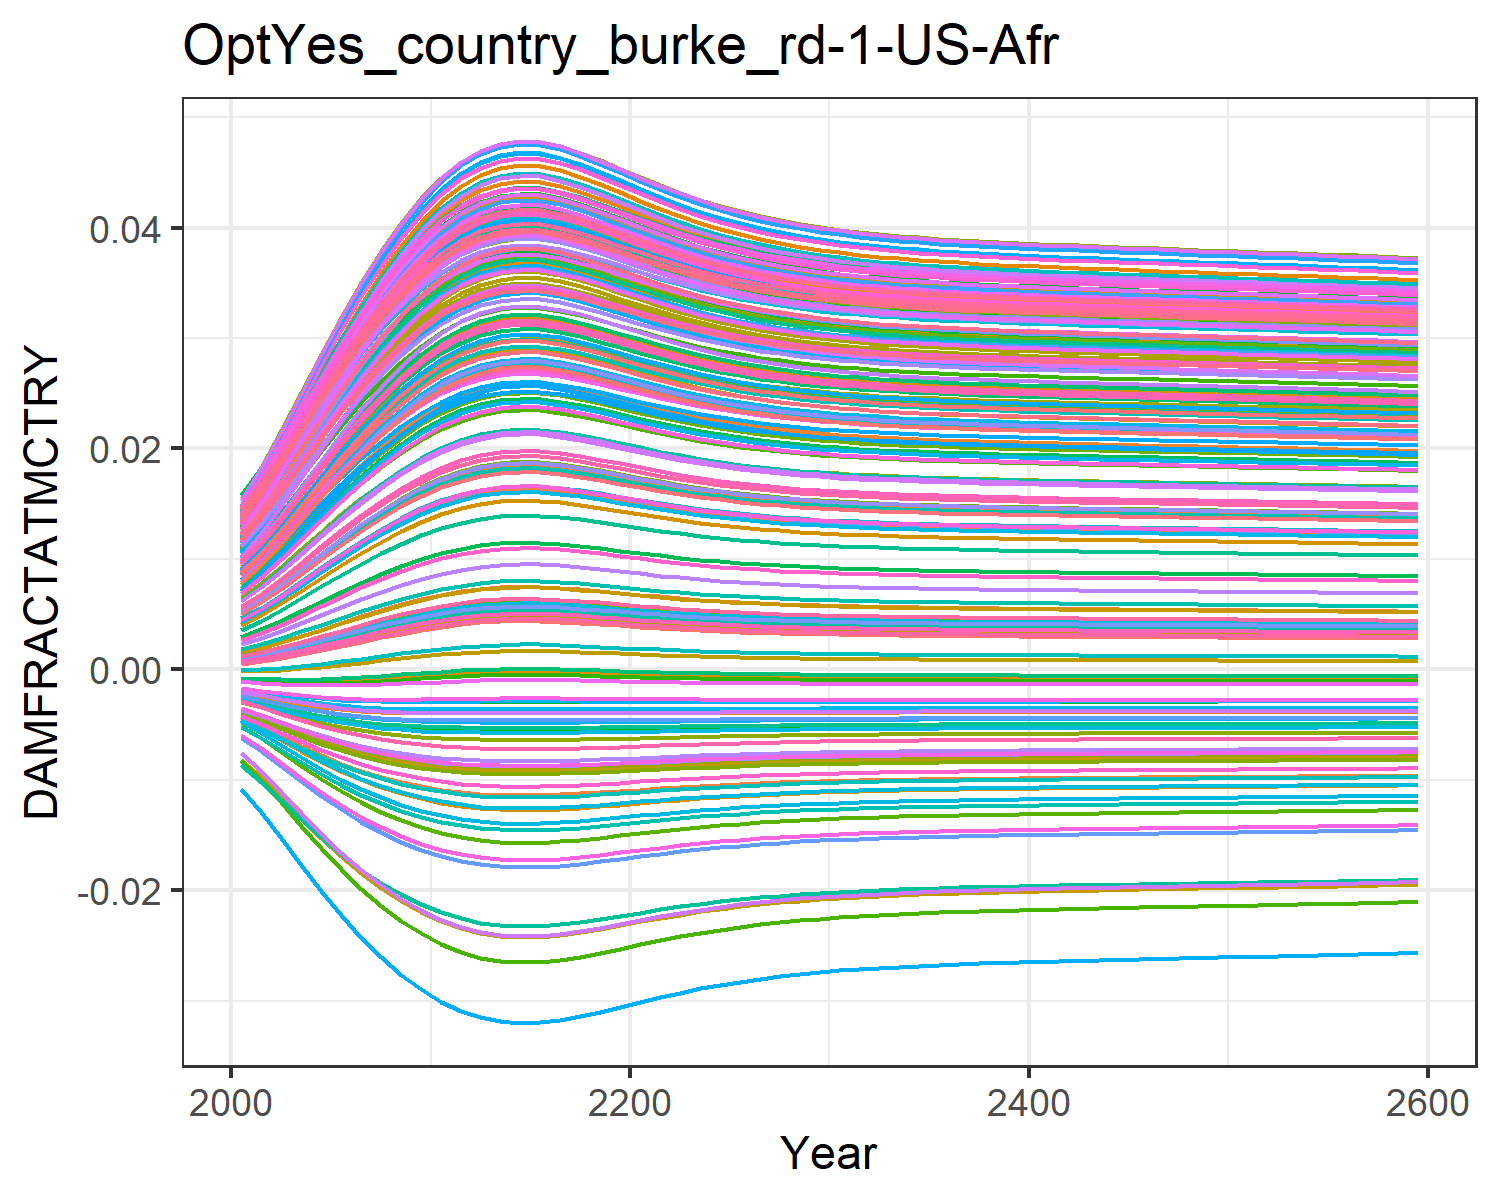

The table this chart was drawn from, first rows:
0.0004944558363300738, 0.009035041868853537, 0.0010779841660710774, 0.0127878253965087, 0.00461966740140384, -0.0036702585896140017, 0.005396870574371772, -0.004468618289771348, 0.0015197870186281555, 0.007712177554695604, -0.002175850673307704, 0.01452616220537947, 0.014177142238750337, 0.011646475765467606, -0.0008179012320524119, 0.01390162019000104, 0.012861461062364172, -0.0023375822918926628, -0.004484082233695831, 0.01275811598117009, 0.004026221859281131, 0.00963568972124365, 0.014346147544533642, 0.01391696621400593
0.0007213, 0.01085, 0.001388, 0.0153, 0.005549, -0.004316, 0.006476, -0.005253, 0.001935, 0.009241, -0.002498, 0.01711, 0.01691, 0.01386, -0.0008842, 0.01658, 0.01499, -0.002698, -0.005372, 0.01512, 0.004919, 0.01155, 0.01675, 0.01646
0.001011, 0.01296, 0.001774, 0.01821, 0.006646, -0.005027, 0.007742, -0.006118, 0.002441, 0.01103, -0.002832, 0.02011, 0.02007, 0.01644, -0.0009314, 0.01969, 0.01744, -0.003079, -0.006361, 0.01785, 0.005974, 0.01378, 0.01952, 0.0194
0.001348, 0.0152, 0.002212, 0.02129, 0.007831, -0.005734, 0.009099, -0.006984, 0.003004, 0.01293, -0.00314, 0.02328, 0.02342, 0.01917, -0.0009462, 0.02298, 0.02002, -0.00344, -0.00736, 0.02073, 0.007114, 0.01613, 0.02243, 0.0225
0.001719, 0.01746, 0.002685, 0.02439, 0.009047, -0.006398, 0.01048, -0.007802, 0.0036, 0.01486, -0.003402, 0.02646, 0.02679, 0.02193, -0.0009248, 0.02628, 0.0226, -0.00376, -0.008315, 0.02362, 0.008286, 0.0185, 0.02533, 0.0256
0.002109, 0.01966, 0.003172, 0.02739, 0.01025, -0.006996, 0.01183, -0.008542, 0.004204, 0.01674, -0.00361, 0.02954, 0.03005, 0.02461, -0.0008692, 0.02947, 0.02508, -0.004026, -0.009192, 0.02641, 0.009443, 0.0208, 0.02812, 0.0286
0.002501, 0.02173, 0.003655, 0.0302, 0.01139, -0.007515, 0.01311, -0.00919, 0.004794, 0.01851, -0.003763, 0.03241, 0.0331, 0.02712, -0.000786, 0.03246, 0.02739, -0.004238, -0.00997, 0.02901, 0.01055, 0.02295, 0.03071, 0.03139
0.002881, 0.02362, 0.004118, 0.03275, 0.01245, -0.007954, 0.01429, -0.009741, 0.005353, 0.02014, -0.003869, 0.03503, 0.03587, 0.02942, -0.0006838, 0.03518, 0.02948, -0.004399, -0.01064, 0.03137, 0.01157, 0.02492, 0.03306, 0.03393
0.003241, 0.02532, 0.004551, 0.03504, 0.01341, -0.008319, 0.01536, -0.0102, 0.005871, 0.02161, -0.003935, 0.03737, 0.03836, 0.03148, -0.0005711, 0.03761, 0.03135, -0.004517, -0.01122, 0.03349, 0.0125, 0.02668, 0.03515, 0.0362
0.003571, 0.02681, 0.004946, 0.03705, 0.01427, -0.008618, 0.0163, -0.01059, 0.006339, 0.0229, -0.003972, 0.03943, 0.04054, 0.0333, -0.0004553, 0.03974, 0.03298, -0.0046, -0.0117, 0.03534, 0.01333, 0.02822, 0.03697, 0.03819
0.003864, 0.02809, 0.005293, 0.03877, 0.01501, -0.008858, 0.01711, -0.01089, 0.006748, 0.02401, -0.003987, 0.04118, 0.0424, 0.03485, -0.0003443, 0.04156, 0.03436, -0.004656, -0.01209, 0.03691, 0.01404, 0.02954, 0.03852, 0.03988
0.00409, 0.02905, 0.00556, 0.04005, 0.01557, -0.009028, 0.01773, -0.01112, 0.007061, 0.02484, -0.003988, 0.04249, 0.04379, 0.03601, -0.0002534, 0.04293, 0.0354, -0.00469, -0.01238, 0.0381, 0.01458, 0.03053, 0.03967, 0.04114
0.004253, 0.02973, 0.005752, 0.04096, 0.01596, -0.009142, 0.01816, -0.01126, 0.007285, 0.02543, -0.003984, 0.04342, 0.04478, 0.03683, -0.0001855, 0.04389, 0.03613, -0.004708, -0.01257, 0.03893, 0.01497, 0.03123, 0.04049, 0.04203
0.004355, 0.03015, 0.005872, 0.04152, 0.01621, -0.009211, 0.01843, -0.01136, 0.007424, 0.0258, -0.00398, 0.04399, 0.04539, 0.03734, -0.0001419, 0.04448, 0.03658, -0.004718, -0.01269, 0.03944, 0.01521, 0.03166, 0.04099, 0.04258
0.004399, 0.03033, 0.005923, 0.04176, 0.01631, -0.00924, 0.01854, -0.01139, 0.007483, 0.02595, -0.003977, 0.04423, 0.04564, 0.03756, -0.0001232, 0.04473, 0.03677, -0.004721, -0.01274, 0.03966, 0.01531, 0.03185, 0.0412, 0.04282
0.004384, 0.03027, 0.005906, 0.04168, 0.01628, -0.009231, 0.01851, -0.01138, 0.007464, 0.0259, -0.003978, 0.04415, 0.04556, 0.03749, -0.0001293, 0.04465, 0.03671, -0.00472, -0.01272, 0.03959, 0.01528, 0.03179, 0.04113, 0.04274
0.004321, 0.03001, 0.005832, 0.04133, 0.01613, -0.009189, 0.01834, -0.01133, 0.007378, 0.02567, -0.003982, 0.0438, 0.04519, 0.03717, -0.0001565, 0.04429, 0.03643, -0.004715, -0.01265, 0.03927, 0.01513, 0.03152, 0.04082, 0.0424
0.004225, 0.02961, 0.005719, 0.0408, 0.0159, -0.009123, 0.01809, -0.01124, 0.007246, 0.02533, -0.003985, 0.04326, 0.04461, 0.03669, -0.0001973, 0.04372, 0.036, -0.004705, -0.01254, 0.03879, 0.0149, 0.03111, 0.04035, 0.04188
0.004112, 0.02914, 0.005586, 0.04017, 0.01562, -0.009043, 0.01778, -0.01114, 0.007091, 0.02492, -0.003988, 0.04261, 0.04393, 0.03612, -0.0002445, 0.04306, 0.0355, -0.004692, -0.0124, 0.03821, 0.01464, 0.03063, 0.03978, 0.04126
0.003991, 0.02863, 0.005443, 0.03949, 0.01532, -0.008955, 0.01746, -0.01102, 0.006924, 0.02448, -0.003989, 0.04192, 0.04319, 0.0355, -0.0002937, 0.04233, 0.03495, -0.004676, -0.01225, 0.03758, 0.01435, 0.0301, 0.03917, 0.04059
0.00387, 0.02811, 0.0053, 0.0388, 0.01502, -0.008862, 0.01713, -0.0109, 0.006756, 0.02403, -0.003987, 0.04121, 0.04243, 0.03488, -0.000342, 0.0416, 0.03439, -0.004657, -0.0121, 0.03695, 0.01406, 0.02957, 0.03855, 0.03991
0.003754, 0.02761, 0.005163, 0.03813, 0.01473, -0.00877, 0.01681, -0.01078, 0.006595, 0.02359, -0.003983, 0.04053, 0.04171, 0.03427, -0.0003868, 0.04089, 0.03385, -0.004637, -0.01195, 0.03633, 0.01378, 0.02905, 0.03794, 0.03925
0.003648, 0.02715, 0.005037, 0.03751, 0.01446, -0.008683, 0.01652, -0.01067, 0.006446, 0.02319, -0.003977, 0.03989, 0.04103, 0.03371, -0.000427, 0.04023, 0.03335, -0.004616, -0.0118, 0.03576, 0.01352, 0.02857, 0.03738, 0.03863
0.003553, 0.02673, 0.004923, 0.03694, 0.01422, -0.008602, 0.01625, -0.01057, 0.006313, 0.02283, -0.003971, 0.03931, 0.04042, 0.03319, -0.0004621, 0.03962, 0.03289, -0.004596, -0.01167, 0.03524, 0.01328, 0.02814, 0.03687, 0.03808
0.003468, 0.02635, 0.004823, 0.03644, 0.014, -0.008529, 0.01601, -0.01047, 0.006194, 0.0225, -0.003963, 0.0388, 0.03987, 0.03274, -0.0004925, 0.03909, 0.03248, -0.004577, -0.01155, 0.03477, 0.01307, 0.02775, 0.03641, 0.03758
0.003395, 0.02602, 0.004735, 0.03599, 0.01381, -0.008463, 0.0158, -0.01039, 0.00609, 0.02221, -0.003955, 0.03834, 0.03939, 0.03234, -0.0005184, 0.03862, 0.03212, -0.004558, -0.01145, 0.03436, 0.01289, 0.02741, 0.03601, 0.03714
0.003331, 0.02573, 0.004659, 0.0356, 0.01365, -0.008404, 0.01562, -0.01031, 0.006, 0.02196, -0.003948, 0.03794, 0.03896, 0.03199, -0.0005404, 0.0382, 0.0318, -0.004542, -0.01135, 0.034, 0.01273, 0.02711, 0.03565, 0.03675
0.003276, 0.02548, 0.004593, 0.03526, 0.01351, -0.008353, 0.01546, -0.01025, 0.005921, 0.02175, -0.00394, 0.0376, 0.0386, 0.03168, -0.0005591, 0.03784, 0.03153, -0.004527, -0.01127, 0.03369, 0.01259, 0.02685, 0.03535, 0.03642
0.003229, 0.02526, 0.004537, 0.03497, 0.01338, -0.008308, 0.01532, -0.01019, 0.005854, 0.02156, -0.003934, 0.0373, 0.03828, 0.03141, -0.000575, 0.03753, 0.03129, -0.004513, -0.0112, 0.03342, 0.01247, 0.02662, 0.03508, 0.03613
0.003188, 0.02507, 0.004488, 0.03471, 0.01327, -0.008268, 0.01521, -0.01014, 0.005796, 0.0214, -0.003928, 0.03704, 0.038, 0.03119, -0.0005885, 0.03726, 0.03108, -0.004501, -0.01114, 0.03318, 0.01237, 0.02642, 0.03485, 0.03588
0.003153, 0.02491, 0.004446, 0.03449, 0.01318, -0.008234, 0.0151, -0.0101, 0.005745, 0.02125, -0.003922, 0.03681, 0.03776, 0.03099, -0.0005999, 0.03703, 0.0309, -0.004491, -0.01108, 0.03298, 0.01228, 0.02625, 0.03465, 0.03566
0.003123, 0.02477, 0.004409, 0.0343, 0.0131, -0.008204, 0.01501, -0.01006, 0.005702, 0.02113, -0.003917, 0.03662, 0.03756, 0.03081, -0.0006097, 0.03682, 0.03075, -0.004481, -0.01103, 0.0328, 0.0122, 0.02611, 0.03447, 0.03547
0.003096, 0.02464, 0.004378, 0.03414, 0.01303, -0.008178, 0.01494, -0.01002, 0.005664, 0.02103, -0.003912, 0.03645, 0.03737, 0.03067, -0.0006181, 0.03665, 0.03061, -0.004473, -0.01099, 0.03265, 0.01213, 0.02598, 0.03432, 0.0353
0.003074, 0.02454, 0.00435, 0.03399, 0.01297, -0.008155, 0.01487, -0.009996, 0.005631, 0.02093, -0.003908, 0.0363, 0.03722, 0.03053, -0.0006253, 0.03649, 0.03049, -0.004465, -0.01096, 0.03252, 0.01207, 0.02587, 0.03419, 0.03516
0.003053, 0.02444, 0.004326, 0.03386, 0.01291, -0.008134, 0.01481, -0.00997, 0.005602, 0.02085, -0.003904, 0.03617, 0.03708, 0.03042, -0.0006317, 0.03636, 0.03039, -0.004459, -0.01092, 0.0324, 0.01202, 0.02577, 0.03407, 0.03503
0.003036, 0.02436, 0.004304, 0.03375, 0.01287, -0.008116, 0.01476, -0.009947, 0.005577, 0.02078, -0.003901, 0.03605, 0.03695, 0.03032, -0.0006372, 0.03624, 0.0303, -0.004453, -0.0109, 0.03229, 0.01197, 0.02568, 0.03397, 0.03492
0.00302, 0.02428, 0.004285, 0.03365, 0.01282, -0.0081, 0.01471, -0.009926, 0.005554, 0.02071, -0.003898, 0.03595, 0.03684, 0.03023, -0.0006421, 0.03613, 0.03021, -0.004448, -0.01087, 0.0322, 0.01193, 0.02561, 0.03388, 0.03482
0.003006, 0.02421, 0.004268, 0.03356, 0.01279, -0.008085, 0.01467, -0.009907, 0.005533, 0.02065, -0.003895, 0.03585, 0.03675, 0.03014, -0.0006465, 0.03603, 0.03014, -0.004443, -0.01085, 0.03212, 0.01189, 0.02553, 0.03379, 0.03473
0.002993, 0.02415, 0.004252, 0.03347, 0.01275, -0.008072, 0.01463, -0.00989, 0.005514, 0.0206, -0.003893, 0.03577, 0.03665, 0.03007, -0.0006505, 0.03594, 0.03007, -0.004438, -0.01083, 0.03204, 0.01186, 0.02547, 0.03372, 0.03465
0.002981, 0.02409, 0.004238, 0.0334, 0.01272, -0.008059, 0.01459, -0.009874, 0.005497, 0.02055, -0.00389, 0.03569, 0.03657, 0.03, -0.0006542, 0.03586, 0.03001, -0.004434, -0.01081, 0.03197, 0.01183, 0.02541, 0.03365, 0.03457
0.002969, 0.02404, 0.004224, 0.03333, 0.01269, -0.008047, 0.01456, -0.00986, 0.005481, 0.02051, -0.003888, 0.03562, 0.03649, 0.02993, -0.0006576, 0.03578, 0.02995, -0.00443, -0.01079, 0.0319, 0.0118, 0.02536, 0.03358, 0.0345
0.002959, 0.02399, 0.004212, 0.03326, 0.01266, -0.008036, 0.01453, -0.009846, 0.005466, 0.02046, -0.003886, 0.03555, 0.03642, 0.02987, -0.0006608, 0.03571, 0.02989, -0.004427, -0.01077, 0.03184, 0.01177, 0.0253, 0.03352, 0.03443
0.002949, 0.02394, 0.0042, 0.03319, 0.01263, -0.008026, 0.0145, -0.009832, 0.005451, 0.02042, -0.003884, 0.03548, 0.03635, 0.02981, -0.0006638, 0.03564, 0.02984, -0.004423, -0.01076, 0.03178, 0.01175, 0.02525, 0.03346, 0.03437
0.002939, 0.0239, 0.004188, 0.03313, 0.01261, -0.008016, 0.01447, -0.00982, 0.005437, 0.02038, -0.003882, 0.03542, 0.03628, 0.02976, -0.0006667, 0.03558, 0.02979, -0.00442, -0.01074, 0.03172, 0.01172, 0.02521, 0.0334, 0.03431
0.00293, 0.02385, 0.004177, 0.03307, 0.01258, -0.008006, 0.01444, -0.009807, 0.005424, 0.02034, -0.00388, 0.03535, 0.03622, 0.0297, -0.0006695, 0.03551, 0.02974, -0.004416, -0.01072, 0.03167, 0.0117, 0.02516, 0.03335, 0.03425
0.002921, 0.02381, 0.004166, 0.03301, 0.01256, -0.007996, 0.01441, -0.009795, 0.005411, 0.02031, -0.003878, 0.03529, 0.03615, 0.02965, -0.0006722, 0.03545, 0.02969, -0.004413, -0.01071, 0.03161, 0.01167, 0.02511, 0.0333, 0.03419
0.002912, 0.02377, 0.004155, 0.03295, 0.01253, -0.007987, 0.01439, -0.009783, 0.005398, 0.02027, -0.003876, 0.03523, 0.03609, 0.0296, -0.0006748, 0.03539, 0.02965, -0.00441, -0.01069, 0.03156, 0.01165, 0.02507, 0.03324, 0.03413
0.002903, 0.02372, 0.004144, 0.0329, 0.01251, -0.007977, 0.01436, -0.009771, 0.005385, 0.02023, -0.003874, 0.03518, 0.03603, 0.02955, -0.0006775, 0.03533, 0.0296, -0.004407, -0.01068, 0.0315, 0.01163, 0.02503, 0.03319, 0.03407
0.002894, 0.02368, 0.004134, 0.03284, 0.01248, -0.007968, 0.01433, -0.009759, 0.005372, 0.02019, -0.003872, 0.03512, 0.03596, 0.0295, -0.00068, 0.03527, 0.02955, -0.004403, -0.01066, 0.03145, 0.0116, 0.02498, 0.03314, 0.03402
0.002886, 0.02364, 0.004123, 0.03278, 0.01246, -0.007958, 0.01431, -0.009747, 0.005359, 0.02016, -0.00387, 0.03506, 0.0359, 0.02944, -0.0006826, 0.03521, 0.02951, -0.0044, -0.01065, 0.0314, 0.01158, 0.02494, 0.03309, 0.03396
0.002877, 0.0236, 0.004112, 0.03272, 0.01244, -0.007949, 0.01428, -0.009735, 0.005347, 0.02012, -0.003868, 0.035, 0.03584, 0.02939, -0.0006852, 0.03515, 0.02946, -0.004397, -0.01064, 0.03135, 0.01156, 0.02489, 0.03303, 0.0339
0.002868, 0.02355, 0.004102, 0.03267, 0.01241, -0.007939, 0.01425, -0.009723, 0.005334, 0.02009, -0.003866, 0.03494, 0.03578, 0.02934, -0.0006877, 0.03508, 0.02941, -0.004394, -0.01062, 0.03129, 0.01153, 0.02485, 0.03298, 0.03385
0.002859, 0.02351, 0.004091, 0.03261, 0.01239, -0.00793, 0.01423, -0.009711, 0.005321, 0.02005, -0.003864, 0.03488, 0.03572, 0.02929, -0.0006903, 0.03502, 0.02937, -0.00439, -0.01061, 0.03124, 0.01151, 0.02481, 0.03293, 0.03379
0.00285, 0.02347, 0.00408, 0.03255, 0.01236, -0.00792, 0.0142, -0.009699, 0.005308, 0.02001, -0.003862, 0.03482, 0.03565, 0.02924, -0.0006929, 0.03496, 0.02932, -0.004387, -0.01059, 0.03119, 0.01149, 0.02476, 0.03287, 0.03373
0.002841, 0.02343, 0.00407, 0.03249, 0.01234, -0.00791, 0.01417, -0.009687, 0.005295, 0.01997, -0.00386, 0.03476, 0.03559, 0.02918, -0.0006954, 0.0349, 0.02927, -0.004384, -0.01058, 0.03113, 0.01146, 0.02472, 0.03282, 0.03367
0.002832, 0.02338, 0.004059, 0.03243, 0.01232, -0.007901, 0.01415, -0.009674, 0.005282, 0.01994, -0.003857, 0.0347, 0.03552, 0.02913, -0.000698, 0.03484, 0.02922, -0.00438, -0.01056, 0.03108, 0.01144, 0.02467, 0.03277, 0.03362
0.002823, 0.02334, 0.004048, 0.03237, 0.01229, -0.007891, 0.01412, -0.009662, 0.005269, 0.0199, -0.003855, 0.03464, 0.03546, 0.02908, -0.0007006, 0.03477, 0.02917, -0.004377, -0.01055, 0.03102, 0.01142, 0.02463, 0.03271, 0.03356
0.002814, 0.02329, 0.004037, 0.03231, 0.01227, -0.007881, 0.01409, -0.009649, 0.005256, 0.01986, -0.003853, 0.03458, 0.03539, 0.02902, -0.0007032, 0.03471, 0.02912, -0.004373, -0.01053, 0.03097, 0.01139, 0.02458, 0.03266, 0.0335
0.002805, 0.02325, 0.004026, 0.03225, 0.01224, -0.00787, 0.01406, -0.009636, 0.005242, 0.01982, -0.003851, 0.03452, 0.03533, 0.02897, -0.0007058, 0.03464, 0.02908, -0.004369, -0.01051, 0.03091, 0.01137, 0.02453, 0.0326, 0.03344
0.002796, 0.0232, 0.004014, 0.03219, 0.01221, -0.00786, 0.01403, -0.009623, 0.005229, 0.01978, -0.003849, 0.03446, 0.03526, 0.02891, -0.0007085, 0.03458, 0.02903, -0.004366, -0.0105, 0.03085, 0.01134, 0.02449, 0.03255, 0.03338
